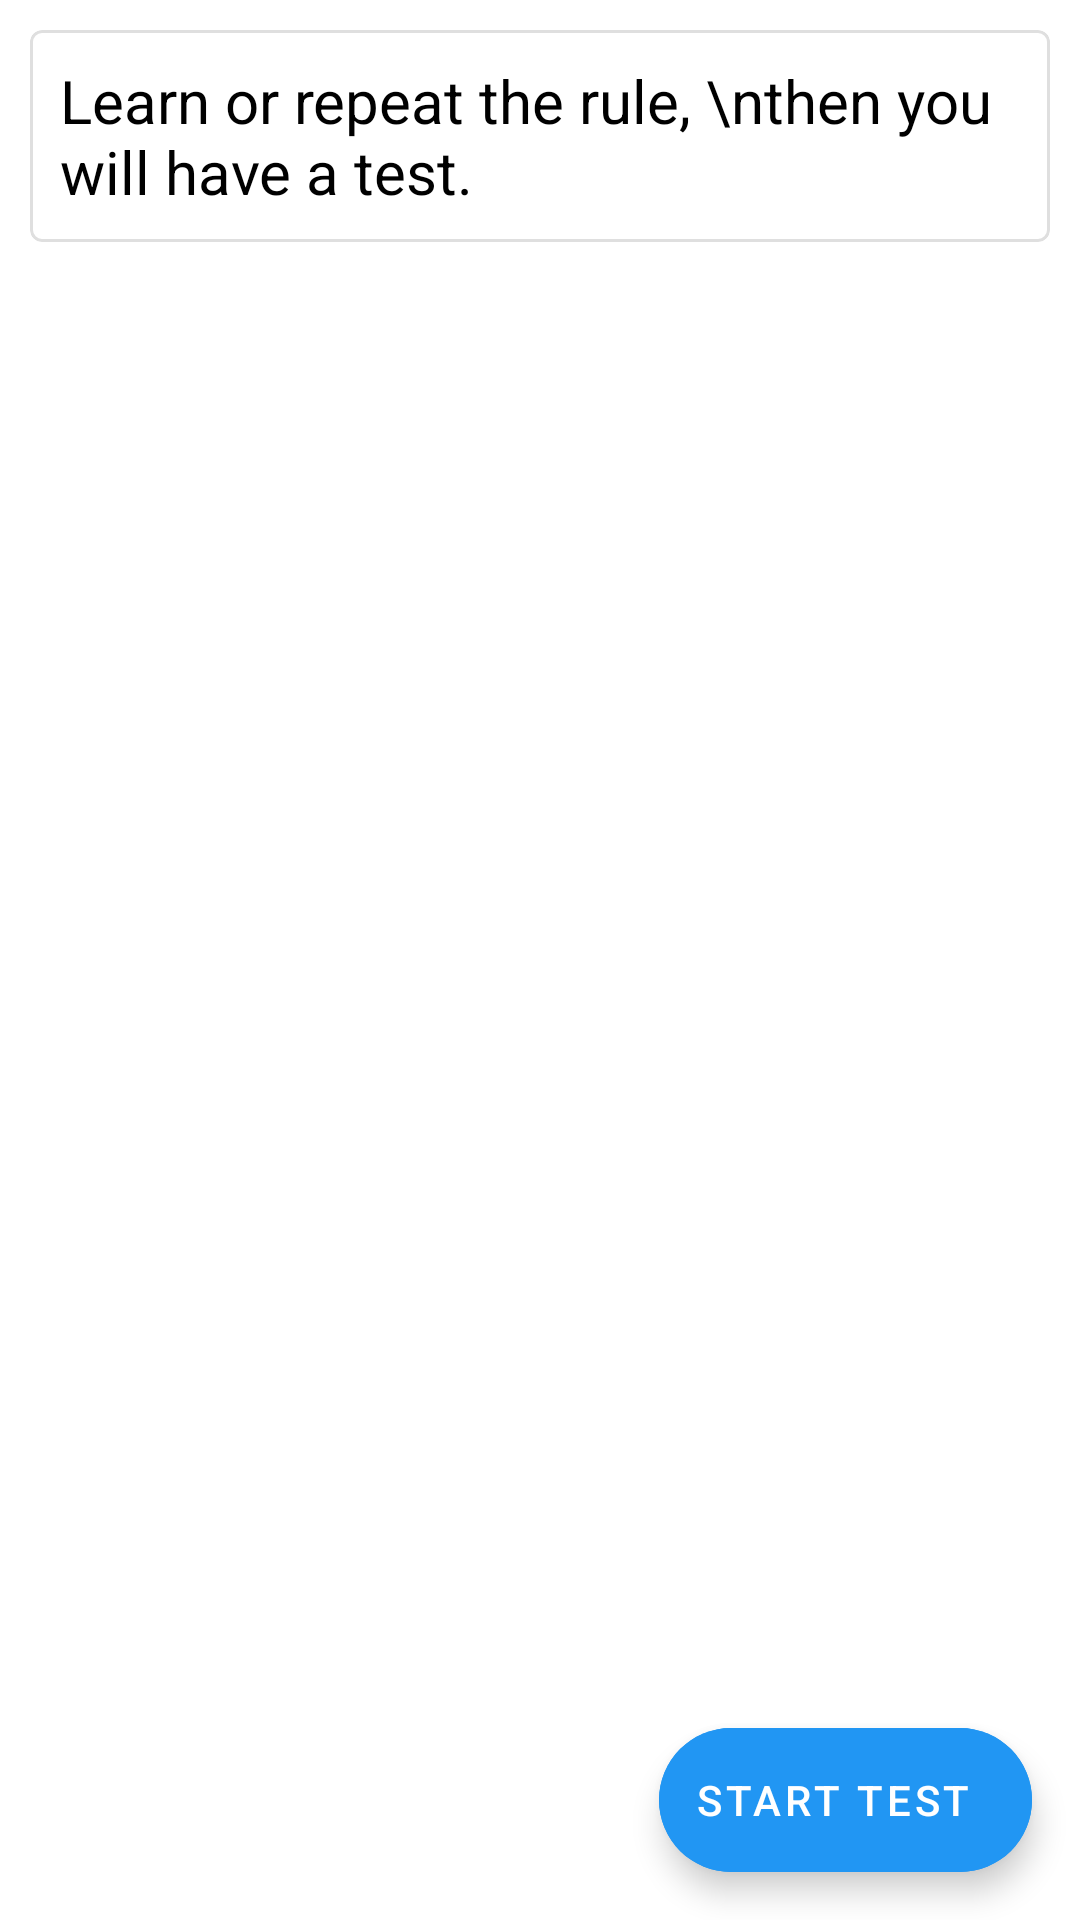

Android layout source for this screen:
<!-- AndroidManifest.xml: application theme Theme.HellEng -->
<!-- res/layout/fragment_grammar_rule.xml -->
<?xml version="1.0" encoding="utf-8"?>
<androidx.constraintlayout.widget.ConstraintLayout
    xmlns:android="http://schemas.android.com/apk/res/android"
    xmlns:app="http://schemas.android.com/apk/res-auto"
    xmlns:tools="http://schemas.android.com/tools"
    android:layout_width="match_parent"
    android:layout_height="match_parent">


    <com.google.android.material.floatingactionbutton.ExtendedFloatingActionButton
        android:id="@+id/fltStartTest"
        android:layout_width="wrap_content"
        android:layout_height="wrap_content"
        android:layout_margin="16dp"
        android:textColor="?attr/titleTextColor"
        app:iconTint="?attr/navigationIconTint"
        android:backgroundTint="?attr/colorPrimary"
        app:layout_constraintBottom_toBottomOf="parent"
        app:layout_constraintEnd_toEndOf="parent"
        app:icon="@drawable/ic_baseline_done_24"
        android:text="Start test"
        android:textAppearance="@style/TextAppearance.MaterialComponents.Button"/>

    <ScrollView
        android:layout_width="match_parent"
        android:layout_height="match_parent"
        tools:layout_editor_absoluteX="10dp"
        tools:layout_editor_absoluteY="20dp">

        <LinearLayout
            android:id="@+id/ruleLayout"
            android:layout_width="match_parent"
            android:layout_height="wrap_content"
            android:orientation="vertical">

            <com.google.android.material.card.MaterialCardView
                android:layout_width="wrap_content"
                android:layout_height="wrap_content"
                android:checkable="true"
                android:focusable="true"
                app:cardElevation="0dp"
                android:layout_margin="10dp"
                app:strokeWidth="1dp">

                <TextView
                    android:id="@+id/textViewTask"
                    android:layout_width="wrap_content"
                    android:layout_height="wrap_content"
                    android:padding="10dp"
                    android:text="Learn or repeat the rule, \nthen you will have a test."
                    android:textSize="20sp" />
            </com.google.android.material.card.MaterialCardView>

            <TextView
                android:id="@+id/ruleTextView"
                android:layout_width="match_parent"
                android:layout_height="wrap_content"
                android:text=" "
                android:layout_marginStart="10dp"
                android:layout_marginEnd="10dp"
                android:textSize="18sp"
                android:layout_marginBottom="64dp"/>
        </LinearLayout>
    </ScrollView>

</androidx.constraintlayout.widget.ConstraintLayout>
<!-- resources referenced by this layout -->
<resources>
  <style name="Theme.HellEng" parent="Theme.MaterialComponents.DayNight.NoActionBar">
          
          <item name="colorPrimary">@color/blue</item>
          <item name="colorPrimaryVariant">@color/light_blue</item>
          <item name="colorOnPrimary">@color/white</item>
          
          <item name="colorSecondary">@color/light_blue</item>
          <item name="colorSecondaryVariant">@color/light_green</item>
          <item name="colorOnSecondary">@color/black</item>
          
          <item name="android:statusBarColor" tools:targetApi="l">?attr/colorPrimaryVariant</item>
          
          <item name="android:textColor">@color/black</item>
          <item name="android:textColorSecondary">@color/gray</item>
          <item name="strokeColor">@color/extreme_light_gray</item>
          <item name="titleTextColor">@color/white</item>
          <item name="navigationIconTint">@color/white</item>
          <item name="iconTint">@color/white</item>
          <item name="android:navigationBarColor">@color/white</item>
          <item name="colorControlNormal">@color/white</item>
  
          <item name="android:windowNoTitle">true</item>
          <item name="windowActionBar">true</item>
  
      </style>
  <color name="blue">#2196F3</color>
  <color name="light_blue">#03A9F4</color>
  <color name="white">#FFFFFFFF</color>
  <color name="light_green">#CC76FF03</color>
  <color name="black">#FF000000</color>
  <color name="gray">#818181</color>
  <color name="extreme_light_gray">#DFDFDF</color>
</resources>
